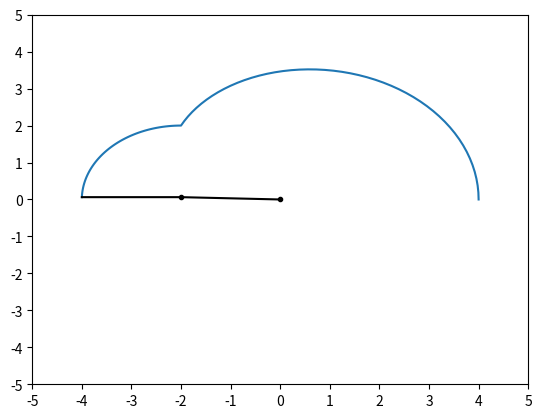

Write Python code to recreate this figure.
import numpy as np
import matplotlib.pyplot as plt

def pcd(q1, q2, l1, l2):
    x = l1*np.cos(q1) + l2*np.cos(q1+q2)
    y = l1*np.sin(q1) + l2*np.sin(q1+q2)
    return (x, y)

def dibujar_trayectoria_pcd(q1s, q2s, l1, l2):
    # Calculamos todos los puntos y los pintamos
    puntos = [pcd(q1, q2, l1, l2) for q1, q2 in zip(q1s, q2s)]
    plt.plot(*zip(*puntos))

    dibujar_robot(q1s[-1], q2s[-1], l1, l2)

    # Centrar el origen de coordenadas
    rango = np.arange(-l1-l2-1, l1+l2+2)
    plt.xticks(rango)
    plt.yticks(rango)

    plt.show()

def dibujar_robot(q1, q2, l1, l2):
    x0, y0 = 0, 0                       # Posición de la articulación 1
    x1, y1 = pcd(q1, 0, l1, 0)          # Posición de la articulación 2
    x2, y2 = pcd(q1, q2, l1, l2)        # Posición del extremo del robot

    x, y = [x0, x1, x2], [y0, y1, y2]   # Coordenadas de la trayectoria
    plt.plot(x, y, 'k')                 # Traza la trayectoria
    plt.plot(x0, y0, 'k.')              # Dibuja la articulación 1
    plt.plot(x1, y1, 'k.')              # Dibuja la articulación 2

def animacion_trayectoria_pcd(q1s, q2s, l1, l2):
    n = min(len(q1s), len(q2s))
    for i in range(1, n):
        plt.clf()
        dibujar_trayectoria_pcd(q1s[0:i], q2s[0:i], l1, l2)
        plt.pause(0.001)

if __name__ == "__main__":
    n = 100
    l1 = l2 = 2

    q1s = [np.pi / 4] * n
    q2s = np.linspace(0, np.pi/2, n)
    dibujar_trayectoria_pcd(q1s, q2s, l1, l2)

    q1s = np.linspace(np.pi/4, np.pi/2, n)
    q2s = np.linspace(0, np.pi/2, n)
    dibujar_trayectoria_pcd(q1s, q2s, l1, l2)
    
    q1s = [i*np.pi / n for i in range(n+1)]
    q2s = q1s[:n//2+1] + q1s[n//2-1::-1]
    animacion_trayectoria_pcd(q1s, q2s, l1, l2)